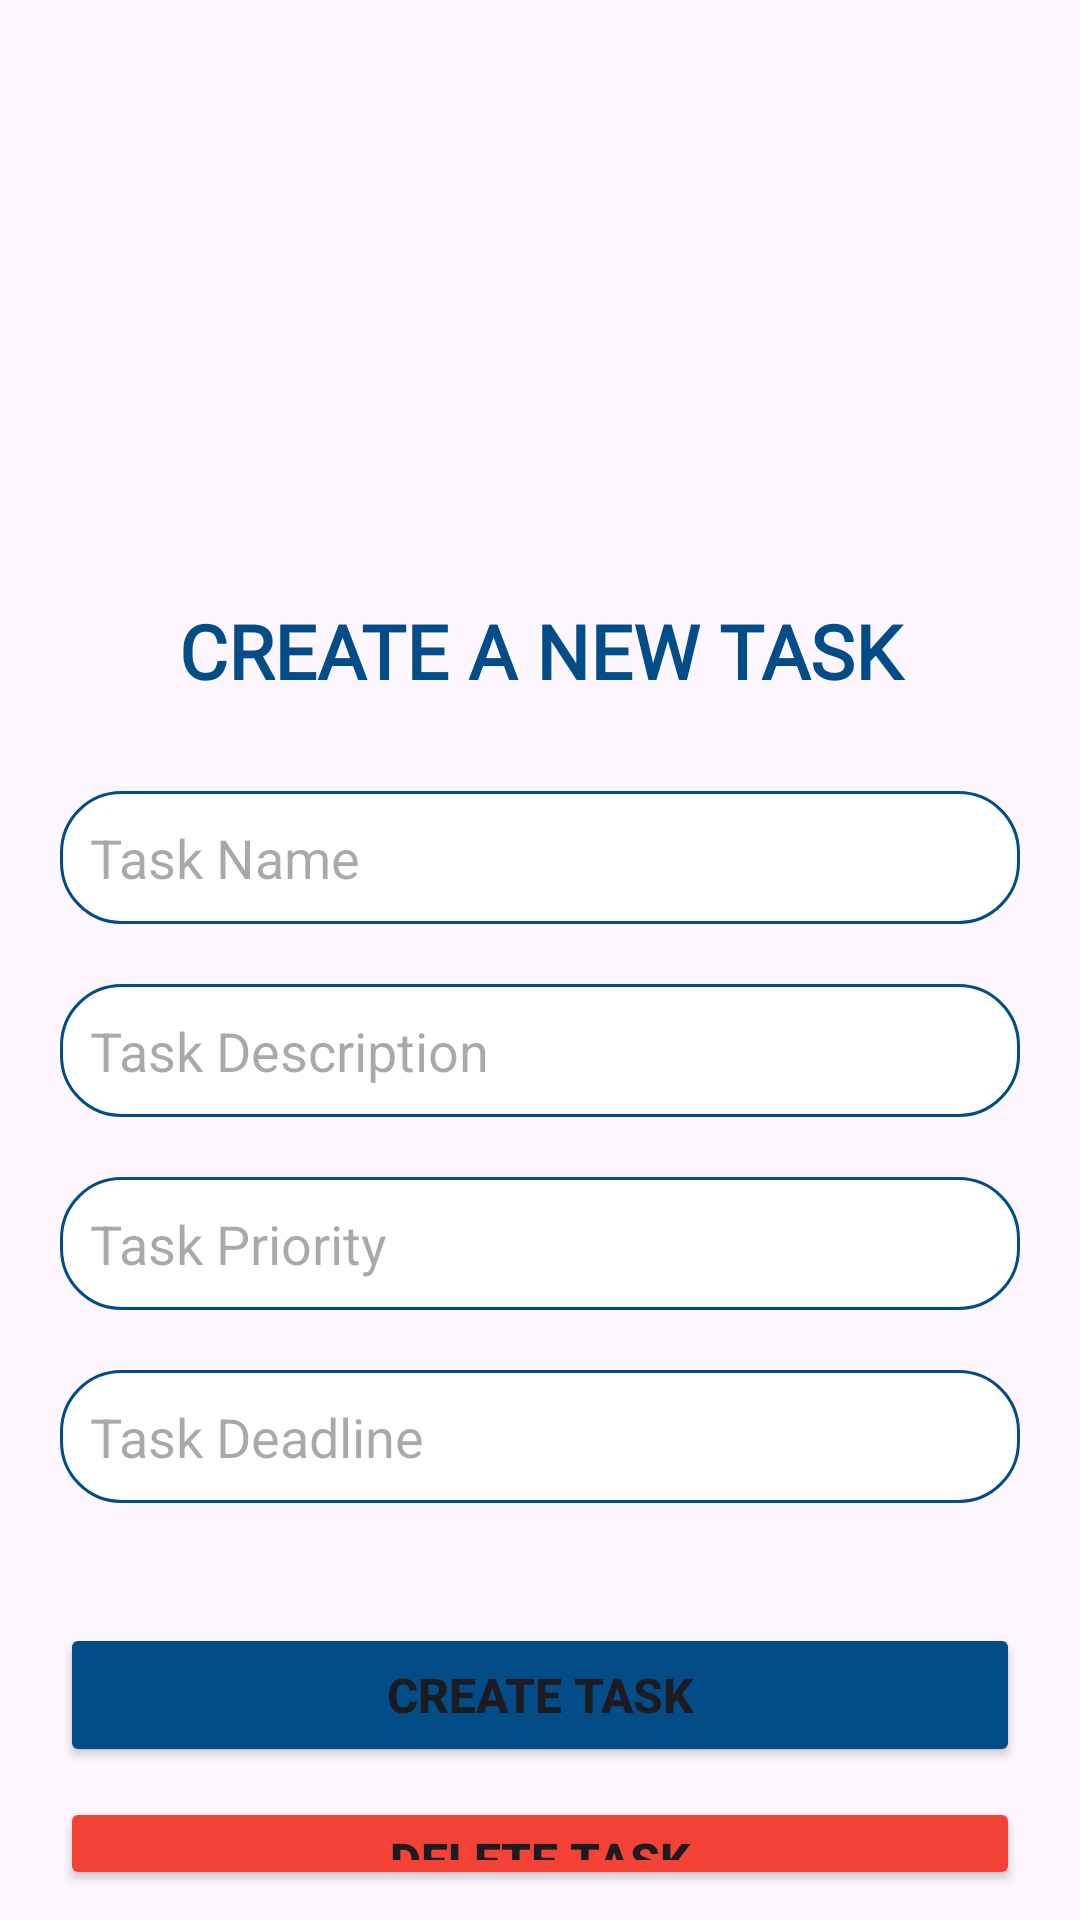

Write the Android layout XML for this screen, with the resource values it uses.
<!-- AndroidManifest.xml: application theme Theme.ITaskManager -->
<!-- res/layout/activity_main_add_task.xml -->
<?xml version="1.0" encoding="utf-8"?>
<LinearLayout xmlns:android="http://schemas.android.com/apk/res/android"
    xmlns:app="http://schemas.android.com/apk/res-auto"
    xmlns:tools="http://schemas.android.com/tools"
    android:layout_width="match_parent"
    android:layout_height="match_parent"
    android:orientation="vertical"
    android:background="@drawable/app_background"
    tools:context=".MainAddTask">

    <TextView
        android:id="@+id/createTaskTitle"
        android:layout_width="match_parent"
        android:layout_height="wrap_content"
        android:layout_gravity="center"
        android:layout_marginTop="200dp"
        android:fontFamily="@font/andika_new_basic_bold"
        android:gravity="center"
        android:text="@string/createTaskTitle"
        android:textColor="@color/darkblue"
        android:textSize="25dp"
        android:textStyle="bold" />

    <EditText
        android:id="@+id/editTask"
        android:layout_width="match_parent"
        android:layout_height="wrap_content"
        android:ems="10"
        android:inputType="text"
        android:hint="Task Name"
        android:layout_marginTop="30dp"
        android:layout_marginBottom="10dp"
        android:layout_marginLeft="20dp"
        android:layout_marginRight="20dp"
        android:background="@drawable/edit_text_view"
        android:padding="10dp"/>

    <EditText
        android:id="@+id/editDescription"
        android:layout_width="match_parent"
        android:layout_height="wrap_content"
        android:ems="10"
        android:inputType="text"
        android:hint="Task Description"
        android:layout_marginTop="10dp"
        android:layout_marginBottom="10dp"
        android:layout_marginLeft="20dp"
        android:layout_marginRight="20dp"
        android:background="@drawable/edit_text_view"
        android:padding="10dp"/>

    <EditText
        android:id="@+id/editPriority"
        android:layout_width="match_parent"
        android:layout_height="wrap_content"
        android:ems="10"
        android:inputType="text"
        android:hint="Task Priority"
        android:layout_marginTop="10dp"
        android:layout_marginBottom="10dp"
        android:layout_marginLeft="20dp"
        android:layout_marginRight="20dp"
        android:background="@drawable/edit_text_view"
        android:padding="10dp"/>

    <EditText
        android:id="@+id/editdeadline"
        android:layout_width="match_parent"
        android:layout_height="wrap_content"
        android:ems="10"
        android:inputType="text"
        android:hint="Task Deadline"
        android:layout_marginTop="10dp"
        android:layout_marginBottom="10dp"
        android:layout_marginLeft="20dp"
        android:layout_marginRight="20dp"
        android:background="@drawable/edit_text_view"
        android:padding="10dp"/>

    <Button
        android:id="@+id/addTaskBtn"
        android:layout_width="match_parent"
        android:layout_height="wrap_content"
        android:text="@string/createTaskBtn"
        android:textSize="16dp"
        android:backgroundTint="@color/darkblue"
        android:layout_marginTop="30dp"
        android:layout_marginBottom="10dp"
        android:layout_marginLeft="20dp"
        android:layout_marginRight="20dp"
        android:padding="10dp"
        android:textStyle="bold"/>

    <Button
        android:id="@+id/delTaskBtn"
        android:layout_width="match_parent"
        android:layout_height="wrap_content"
        android:text="@string/deleteTaskBtn"
        android:textSize="16dp"
        android:backgroundTint="@color/red"
        android:layout_marginBottom="10dp"
        android:layout_marginLeft="20dp"
        android:layout_marginRight="20dp"
        android:padding="10dp"
        android:textStyle="bold"/>


</LinearLayout>
<!-- resources referenced by this layout -->
<resources>
  <color name="darkblue">#FF024C88</color>
  <color name="red">#F44336</color>
  <!-- drawable edit_text_view (drawable) -->
  <?xml version="1.0" encoding="utf-8"?>
  <shape xmlns:android="http://schemas.android.com/apk/res/android">
  
      <corners android:radius="20dp"/>
      <solid android:color="#FFFFFF"/>
      <stroke android:color="@color/darkblue" android:width="1dp"/>
  
  </shape>
  <string name="createTaskBtn">Create Task</string>
  <string name="createTaskTitle">CREATE A NEW TASK</string>
  <string name="deleteTaskBtn">Delete Task</string>
  <style name="Theme.ITaskManager" parent="Base.Theme.ITaskManager" />
  <style name="Base.Theme.ITaskManager" parent="Theme.Material3.DayNight.NoActionBar">
          
          
      </style>
</resources>
